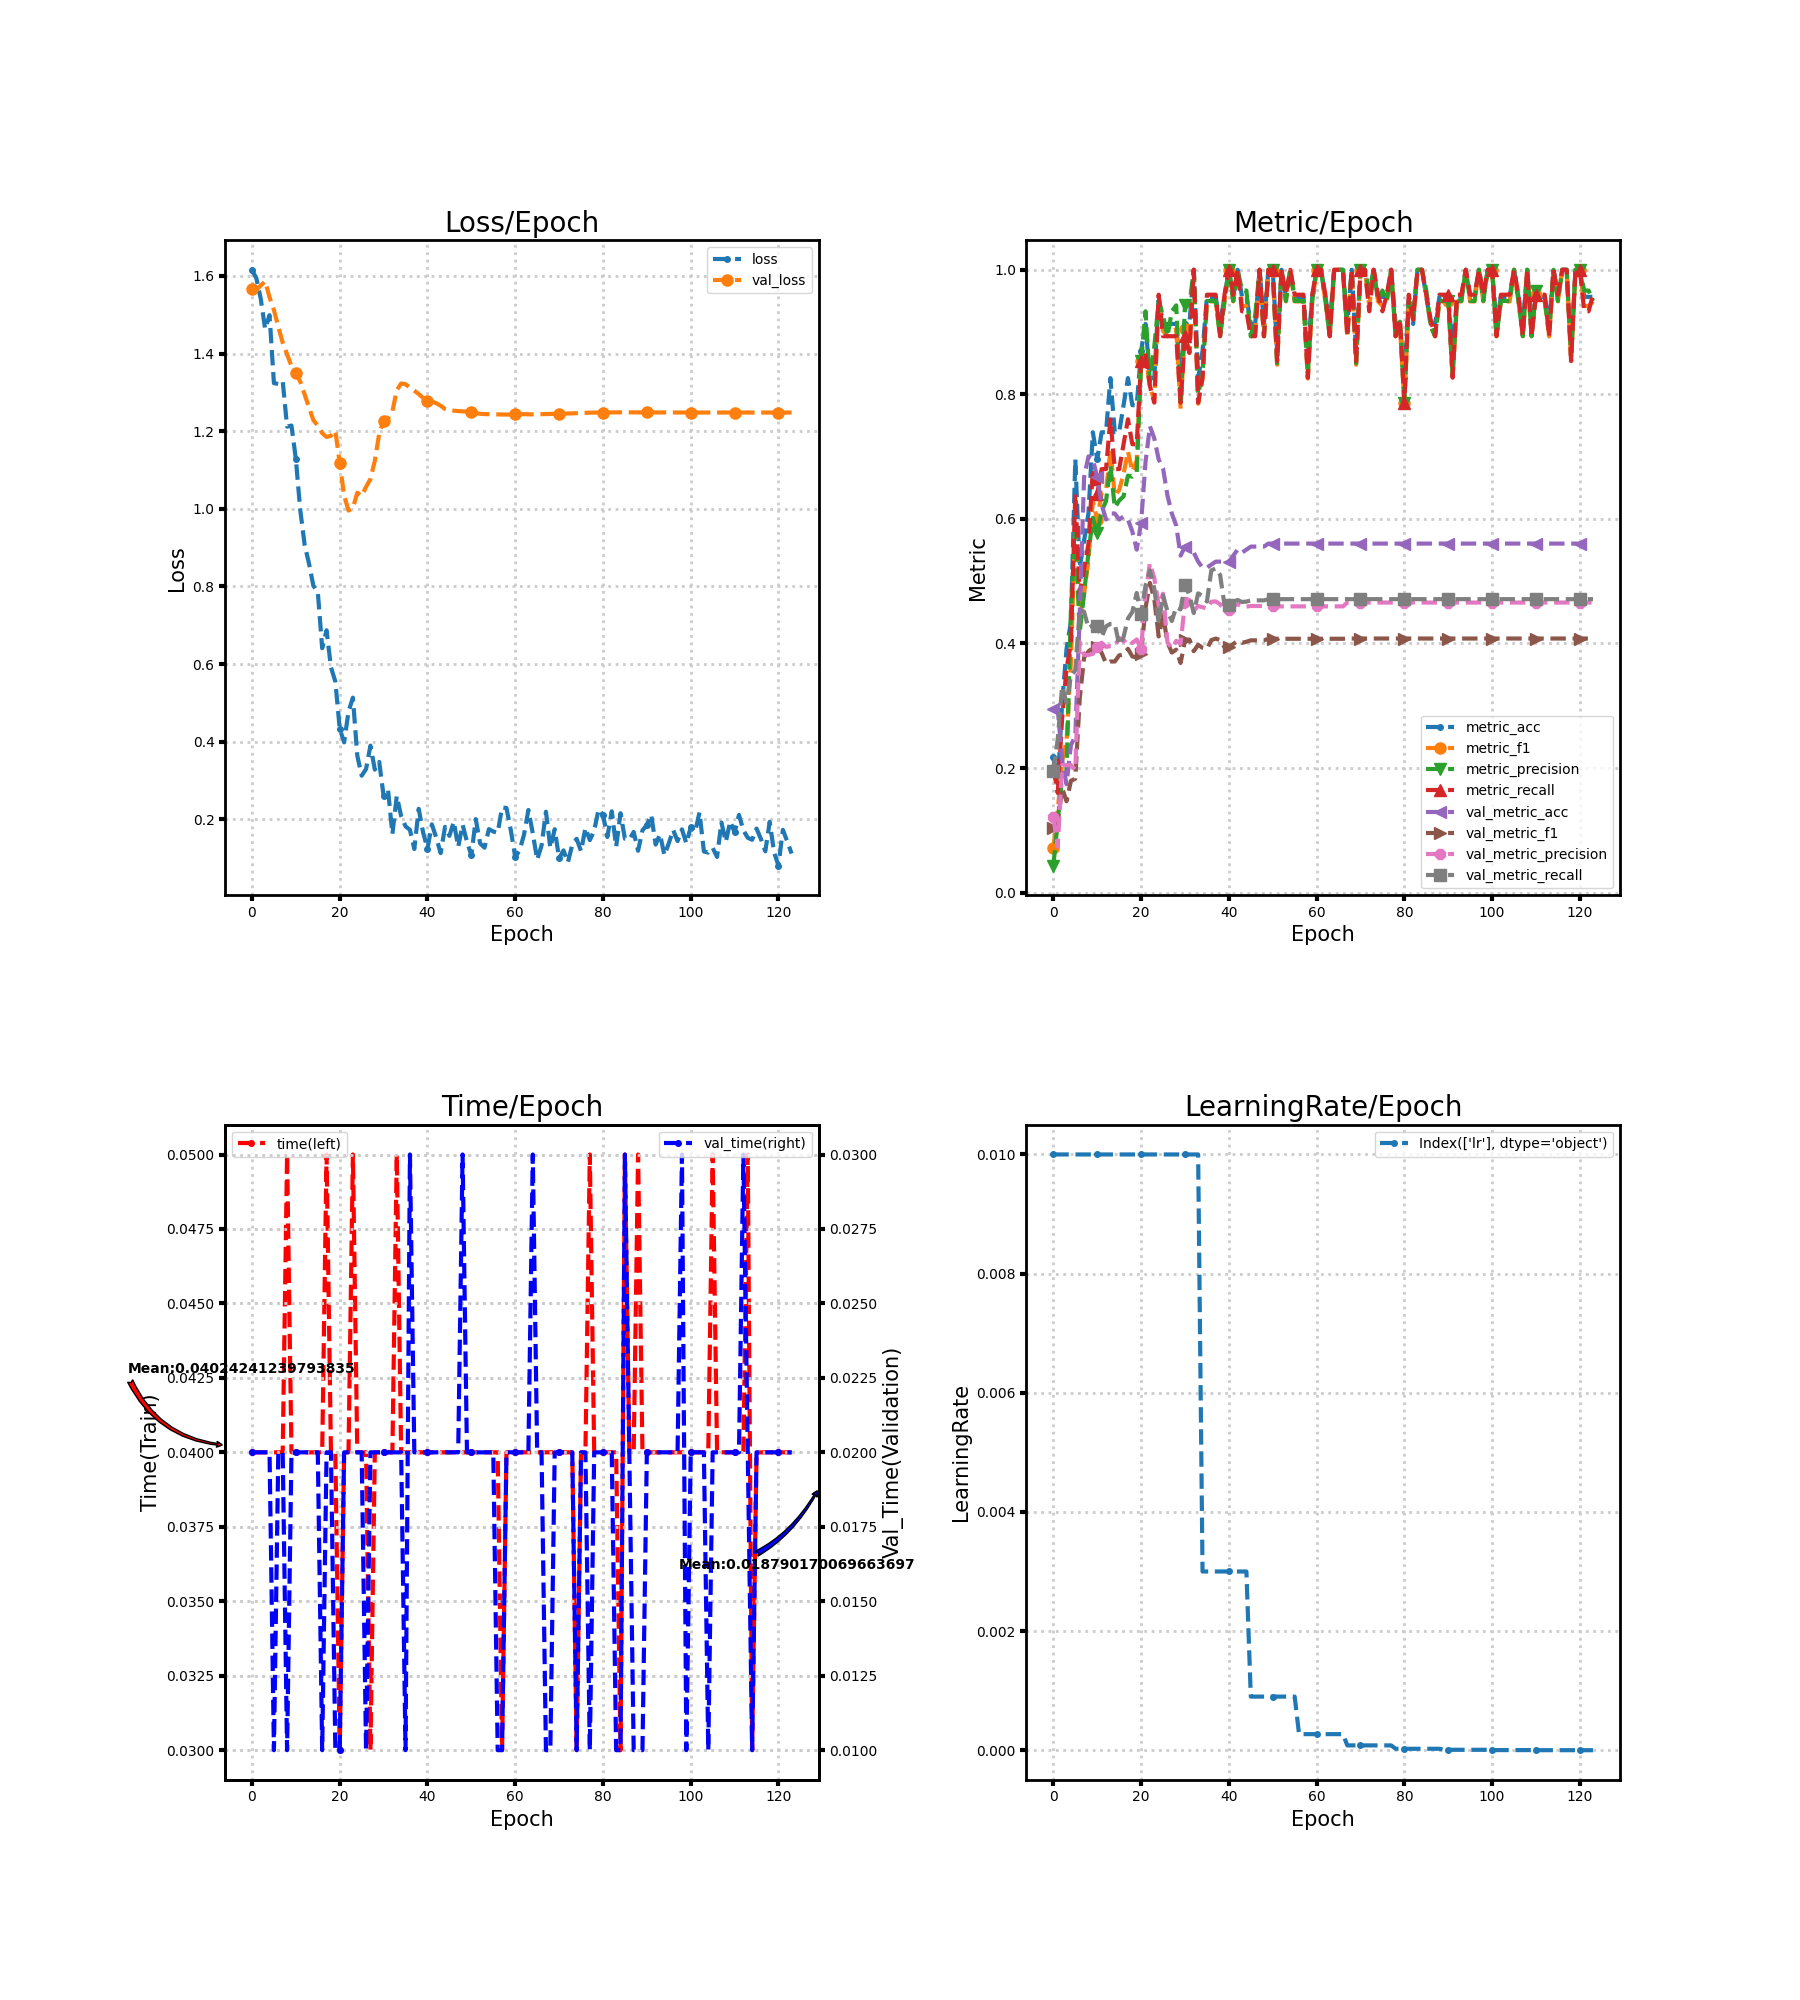

The data file committed next to this chart (first rows):
loss, metric_acc, metric_f1, metric_precision, metric_recall, time, lr, val_loss, val_metric_acc, val_metric_f1, val_metric_precision, val_metric_recall, val_time
1.616, 0.2174, 0.07143, 0.04348, 0.2, 0.04, 0.01, 1.565, 0.2947, 0.104, 0.1209, 0.1947, 0.02
1.594, 0.1739, 0.1321, 0.1139, 0.16, 0.04, 0.01, 1.564, 0.2947, 0.1126, 0.07391, 0.2467, 0.02
1.541, 0.3043, 0.2107, 0.1879, 0.28, 0.04, 0.01, 1.575, 0.2126, 0.1678, 0.2048, 0.3311, 0.02
1.463, 0.3913, 0.2429, 0.1929, 0.36, 0.04, 0.01, 1.586, 0.1739, 0.1466, 0.2046, 0.3049, 0.02
1.499, 0.4348, 0.3695, 0.4545, 0.4, 0.04, 0.01, 1.545, 0.2367, 0.1794, 0.2049, 0.3475, 0.02
1.324, 0.6957, 0.5962, 0.5811, 0.64, 0.04, 0.01, 1.512, 0.2512, 0.1829, 0.1971, 0.3574, 0.009998
1.322, 0.5217, 0.4422, 0.4183, 0.48, 0.04, 0.01, 1.469, 0.4444, 0.3108, 0.4027, 0.4543, 0.02
1.329, 0.5652, 0.48, 0.48, 0.52, 0.04, 0.01, 1.428, 0.6667, 0.3774, 0.3817, 0.451, 0.02
1.212, 0.6087, 0.5331, 0.5457, 0.56, 0.05, 0.01, 1.398, 0.7005, 0.3872, 0.3815, 0.4246, 0.009999
1.214, 0.7391, 0.629, 0.6017, 0.68, 0.04, 0.01, 1.368, 0.6957, 0.3931, 0.3834, 0.4292, 0.02
1.128, 0.6957, 0.5982, 0.5767, 0.64, 0.04, 0.01, 1.35, 0.6667, 0.3937, 0.3941, 0.428, 0.02
0.9971, 0.7391, 0.6418, 0.6124, 0.68, 0.04, 0.01, 1.328, 0.6232, 0.3849, 0.4012, 0.4104, 0.02
0.9075, 0.7391, 0.6444, 0.6286, 0.68, 0.04, 0.01, 1.295, 0.599, 0.3679, 0.3946, 0.4275, 0.02
0.8587, 0.8261, 0.7111, 0.6857, 0.76, 0.04, 0.01, 1.261, 0.6087, 0.3711, 0.3958, 0.4314, 0.02
0.8013, 0.7391, 0.6371, 0.6183, 0.68, 0.04, 0.01, 1.228, 0.6087, 0.3711, 0.3958, 0.4314, 0.02
0.7866, 0.7391, 0.6463, 0.6295, 0.68, 0.04, 0.01, 1.214, 0.599, 0.381, 0.4089, 0.3979, 0.02
0.6409, 0.7826, 0.6721, 0.6362, 0.72, 0.04, 0.01, 1.195, 0.6039, 0.3823, 0.4031, 0.4104, 0.009999
0.6871, 0.8261, 0.7085, 0.6695, 0.76, 0.05, 0.01, 1.185, 0.599, 0.3915, 0.4084, 0.4401, 0.02
0.592, 0.7826, 0.6761, 0.6679, 0.72, 0.04, 0.01, 1.188, 0.5797, 0.3792, 0.4008, 0.4507, 0.02
0.555, 0.7826, 0.6933, 0.6743, 0.72, 0.04, 0.01, 1.201, 0.5507, 0.3776, 0.4064, 0.4811, 0.009999
0.4336, 0.8696, 0.8533, 0.8533, 0.8533, 0.03, 0.01, 1.118, 0.5942, 0.3837, 0.391, 0.4473, 0.01
0.3984, 0.913, 0.8636, 0.9333, 0.8667, 0.04, 0.01, 1.034, 0.6908, 0.4567, 0.4805, 0.4927, 0.02
0.4777, 0.8261, 0.8121, 0.82, 0.8133, 0.04, 0.01, 0.9955, 0.7488, 0.4973, 0.5287, 0.5173, 0.02
0.5135, 0.8261, 0.7899, 0.8762, 0.7867, 0.05, 0.01, 1.002, 0.7295, 0.4716, 0.5051, 0.4884, 0.01999
0.3645, 0.9565, 0.9492, 0.95, 0.96, 0.04, 0.01, 1.042, 0.6957, 0.4113, 0.4612, 0.4325, 0.02
0.3125, 0.913, 0.9018, 0.9267, 0.8933, 0.04, 0.01, 1.033, 0.6812, 0.4455, 0.4799, 0.4771, 0.02
0.3297, 0.913, 0.8933, 0.8933, 0.8933, 0.04, 0.01, 1.057, 0.6377, 0.4019, 0.4018, 0.4518, 0.009999
0.3899, 0.913, 0.9014, 0.9333, 0.8933, 0.03, 0.01, 1.077, 0.6087, 0.3854, 0.3925, 0.4361, 0.02
0.3282, 0.913, 0.9044, 0.9429, 0.8933, 0.04, 0.01, 1.124, 0.5894, 0.3901, 0.4042, 0.4585, 0.02
0.3479, 0.8261, 0.777, 0.7833, 0.7867, 0.04, 0.01, 1.194, 0.5411, 0.3687, 0.3994, 0.4547, 0.02
0.2604, 0.913, 0.9044, 0.9429, 0.8933, 0.04, 0.01, 1.227, 0.5556, 0.4051, 0.4661, 0.4944, 0.02
0.2774, 0.913, 0.8667, 0.9429, 0.8667, 0.04, 0.01, 1.233, 0.5507, 0.4064, 0.4697, 0.4778, 0.02
0.1619, 1.0, 1.0, 1.0, 1.0, 0.04, 0.01, 1.251, 0.5459, 0.3877, 0.4524, 0.4489, 0.02
0.2605, 0.8261, 0.7851, 0.8, 0.7867, 0.05, 0.01, 1.305, 0.5314, 0.3978, 0.4602, 0.4805, 0.02
0.2083, 0.8696, 0.8255, 0.8333, 0.8267, 0.04, 0.003, 1.323, 0.5217, 0.3931, 0.4582, 0.4766, 0.02
0.1821, 0.9565, 0.9492, 0.95, 0.96, 0.04, 0.003, 1.321, 0.5217, 0.3913, 0.4562, 0.4673, 0.01
0.1732, 0.9565, 0.9492, 0.95, 0.96, 0.04, 0.003, 1.312, 0.5266, 0.4054, 0.467, 0.5173, 0.03
0.1238, 0.9565, 0.9492, 0.95, 0.96, 0.04, 0.003, 1.304, 0.5314, 0.4079, 0.4676, 0.5206, 0.02
0.2272, 0.913, 0.8933, 0.8933, 0.8933, 0.04, 0.003, 1.296, 0.5314, 0.4054, 0.463, 0.5101, 0.02
0.1665, 0.9565, 0.9492, 0.95, 0.96, 0.04, 0.003, 1.286, 0.5314, 0.3943, 0.4538, 0.462, 0.02
0.1245, 1.0, 1.0, 1.0, 1.0, 0.04, 0.003, 1.277, 0.5314, 0.3943, 0.4538, 0.462, 0.02
0.1871, 0.9565, 0.9492, 0.95, 0.96, 0.04, 0.003, 1.277, 0.5411, 0.3993, 0.4608, 0.466, 0.02
0.1531, 1.0, 1.0, 1.0, 1.0, 0.04, 0.003, 1.272, 0.5507, 0.4039, 0.4628, 0.4699, 0.02
0.1131, 0.9565, 0.9418, 0.9667, 0.9333, 0.04, 0.003, 1.266, 0.5459, 0.401, 0.4598, 0.4666, 0.02
0.1807, 0.9565, 0.9418, 0.9667, 0.9333, 0.04, 0.003, 1.257, 0.5507, 0.4028, 0.4591, 0.4672, 0.02
0.1575, 0.913, 0.8933, 0.8933, 0.8933, 0.04, 0.0009, 1.255, 0.5556, 0.4051, 0.4602, 0.4692, 0.02
0.1939, 0.913, 0.9018, 0.9267, 0.8933, 0.04, 0.0009, 1.253, 0.5556, 0.4051, 0.4602, 0.4692, 0.02
0.1291, 1.0, 1.0, 1.0, 1.0, 0.04, 0.0009, 1.252, 0.5556, 0.4051, 0.4602, 0.4692, 0.02
0.1863, 0.913, 0.8933, 0.8933, 0.8933, 0.04, 0.0009, 1.251, 0.5556, 0.4051, 0.4602, 0.4692, 0.03
0.1427, 1.0, 1.0, 1.0, 1.0, 0.04, 0.0009, 1.25, 0.5604, 0.4075, 0.4613, 0.4712, 0.02
0.1072, 1.0, 1.0, 1.0, 1.0, 0.04, 0.0009, 1.249, 0.5604, 0.4076, 0.4596, 0.4712, 0.02
0.2007, 0.8696, 0.8476, 0.85, 0.8533, 0.04, 0.0009, 1.247, 0.5604, 0.4076, 0.4596, 0.4712, 0.02
0.138, 1.0, 1.0, 1.0, 1.0, 0.04, 0.0009, 1.245, 0.5604, 0.4076, 0.4596, 0.4712, 0.02
0.1271, 0.9565, 0.9492, 0.95, 0.96, 0.04, 0.0009, 1.244, 0.5604, 0.4076, 0.4596, 0.4712, 0.02
0.1749, 1.0, 1.0, 1.0, 1.0, 0.04, 0.0009, 1.244, 0.5604, 0.4076, 0.4596, 0.4712, 0.02
0.1688, 0.9565, 0.9492, 0.95, 0.96, 0.04, 0.0009, 1.243, 0.5604, 0.4076, 0.4596, 0.4712, 0.02
0.1655, 0.9565, 0.9492, 0.95, 0.96, 0.04, 0.00027, 1.243, 0.5604, 0.4076, 0.4596, 0.4712, 0.01
0.2309, 0.9565, 0.9492, 0.95, 0.96, 0.03, 0.00027, 1.243, 0.5604, 0.4076, 0.4596, 0.4712, 0.01
0.2294, 0.8696, 0.8255, 0.8333, 0.8267, 0.04, 0.00027, 1.243, 0.5604, 0.4076, 0.4596, 0.4712, 0.02
0.1717, 0.9565, 0.9492, 0.95, 0.96, 0.04, 0.00027, 1.243, 0.5604, 0.4076, 0.4596, 0.4712, 0.02
... 64 more rows
